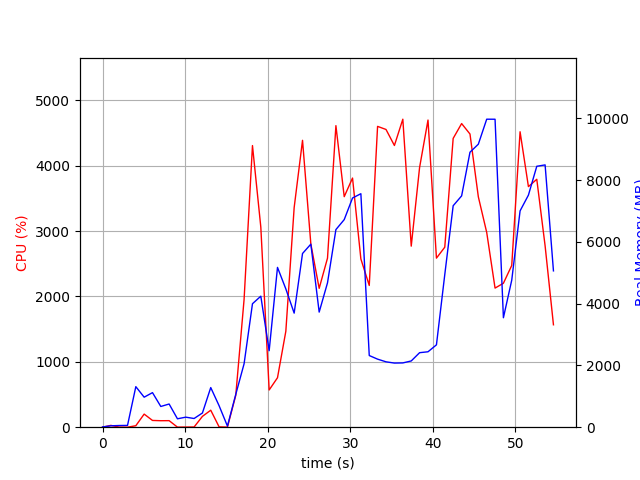

The file beside this chart, header and first rows:
elapsed_time, nproc, cpu, mem_real, mem_virtual
4.076957702636719e-05, 1, 0.0, 8.68, 3191
1.007, 2, 27.8, 45.24, 152.1
2.015, 2, 2.0, 54.62, 161.6
3.023, 2, 0.0, 57.99, 164.8
4.03, 8, 22.8, 1312, 5055
5.039, 5, 200.4, 971.6, 3842
6.047, 6, 103.4, 1119, 4338
7.053, 3, 99.2, 671, 2876
8.062, 3, 100.2, 750.5, 2988
9.07, 3, 1.0, 272.1, 2346
10.08, 3, 2.0, 324.9, 2400
11.09, 3, 3.0, 281.6, 2356
12.09, 4, 165.7, 459.9, 2889
13.1, 8, 260.0, 1283, 4713
14.11, 6, 5.0, 695.1, 3574
15.12, 3, 1.0, 36.14, 74.64
16.13, 1, 487.6, 1062, 6232
17.14, 1, 1956, 2054, 7232
18.15, 1, 4309, 3997, 9966
19.16, 1, 3061, 4242, 10022
20.18, 1, 569.7, 2477, 10022
21.18, 1, 756.7, 5174, 15142
22.19, 1, 1468, 4477, 14182
23.2, 1, 3360, 3693, 21388
24.22, 1, 4389, 5623, 22724
25.22, 1, 2801, 5926, 22804
26.23, 1, 2125, 3726, 24852
27.24, 1, 2587, 4673, 22804
28.26, 1, 4614, 6398, 29532
29.26, 1, 3527, 6720, 29532
30.27, 1, 3812, 7420, 29532
31.28, 1, 2574, 7559, 29532
32.3, 1, 2169, 2320, 27484
33.3, 1, 4602, 2203, 27484
34.32, 1, 4555, 2117, 27484
35.34, 1, 4310, 2076, 27484
36.36, 1, 4712, 2081, 27484
37.38, 1, 2770, 2145, 29532
38.39, 1, 3974, 2412, 32604
39.41, 1, 4700, 2442, 32604
40.43, 1, 2587, 2666, 33628
41.44, 1, 2754, 4939, 33628
42.46, 1, 4419, 7170, 33644
43.48, 1, 4646, 7489, 40832
44.49, 1, 4486, 8903, 40832
45.5, 1, 3526, 9162, 40832
46.52, 1, 2980, 9972, 40832
47.53, 1, 2128, 9970, 40832
48.54, 1, 2203, 3544, 42976
49.55, 1, 2474, 4760, 40928
50.56, 1, 4520, 7003, 41106
51.57, 1, 3681, 7514, 41106
52.58, 1, 3793, 8447, 41106
53.59, 1, 2775, 8492, 41218
54.6, 1, 1567, 5061, 45314
